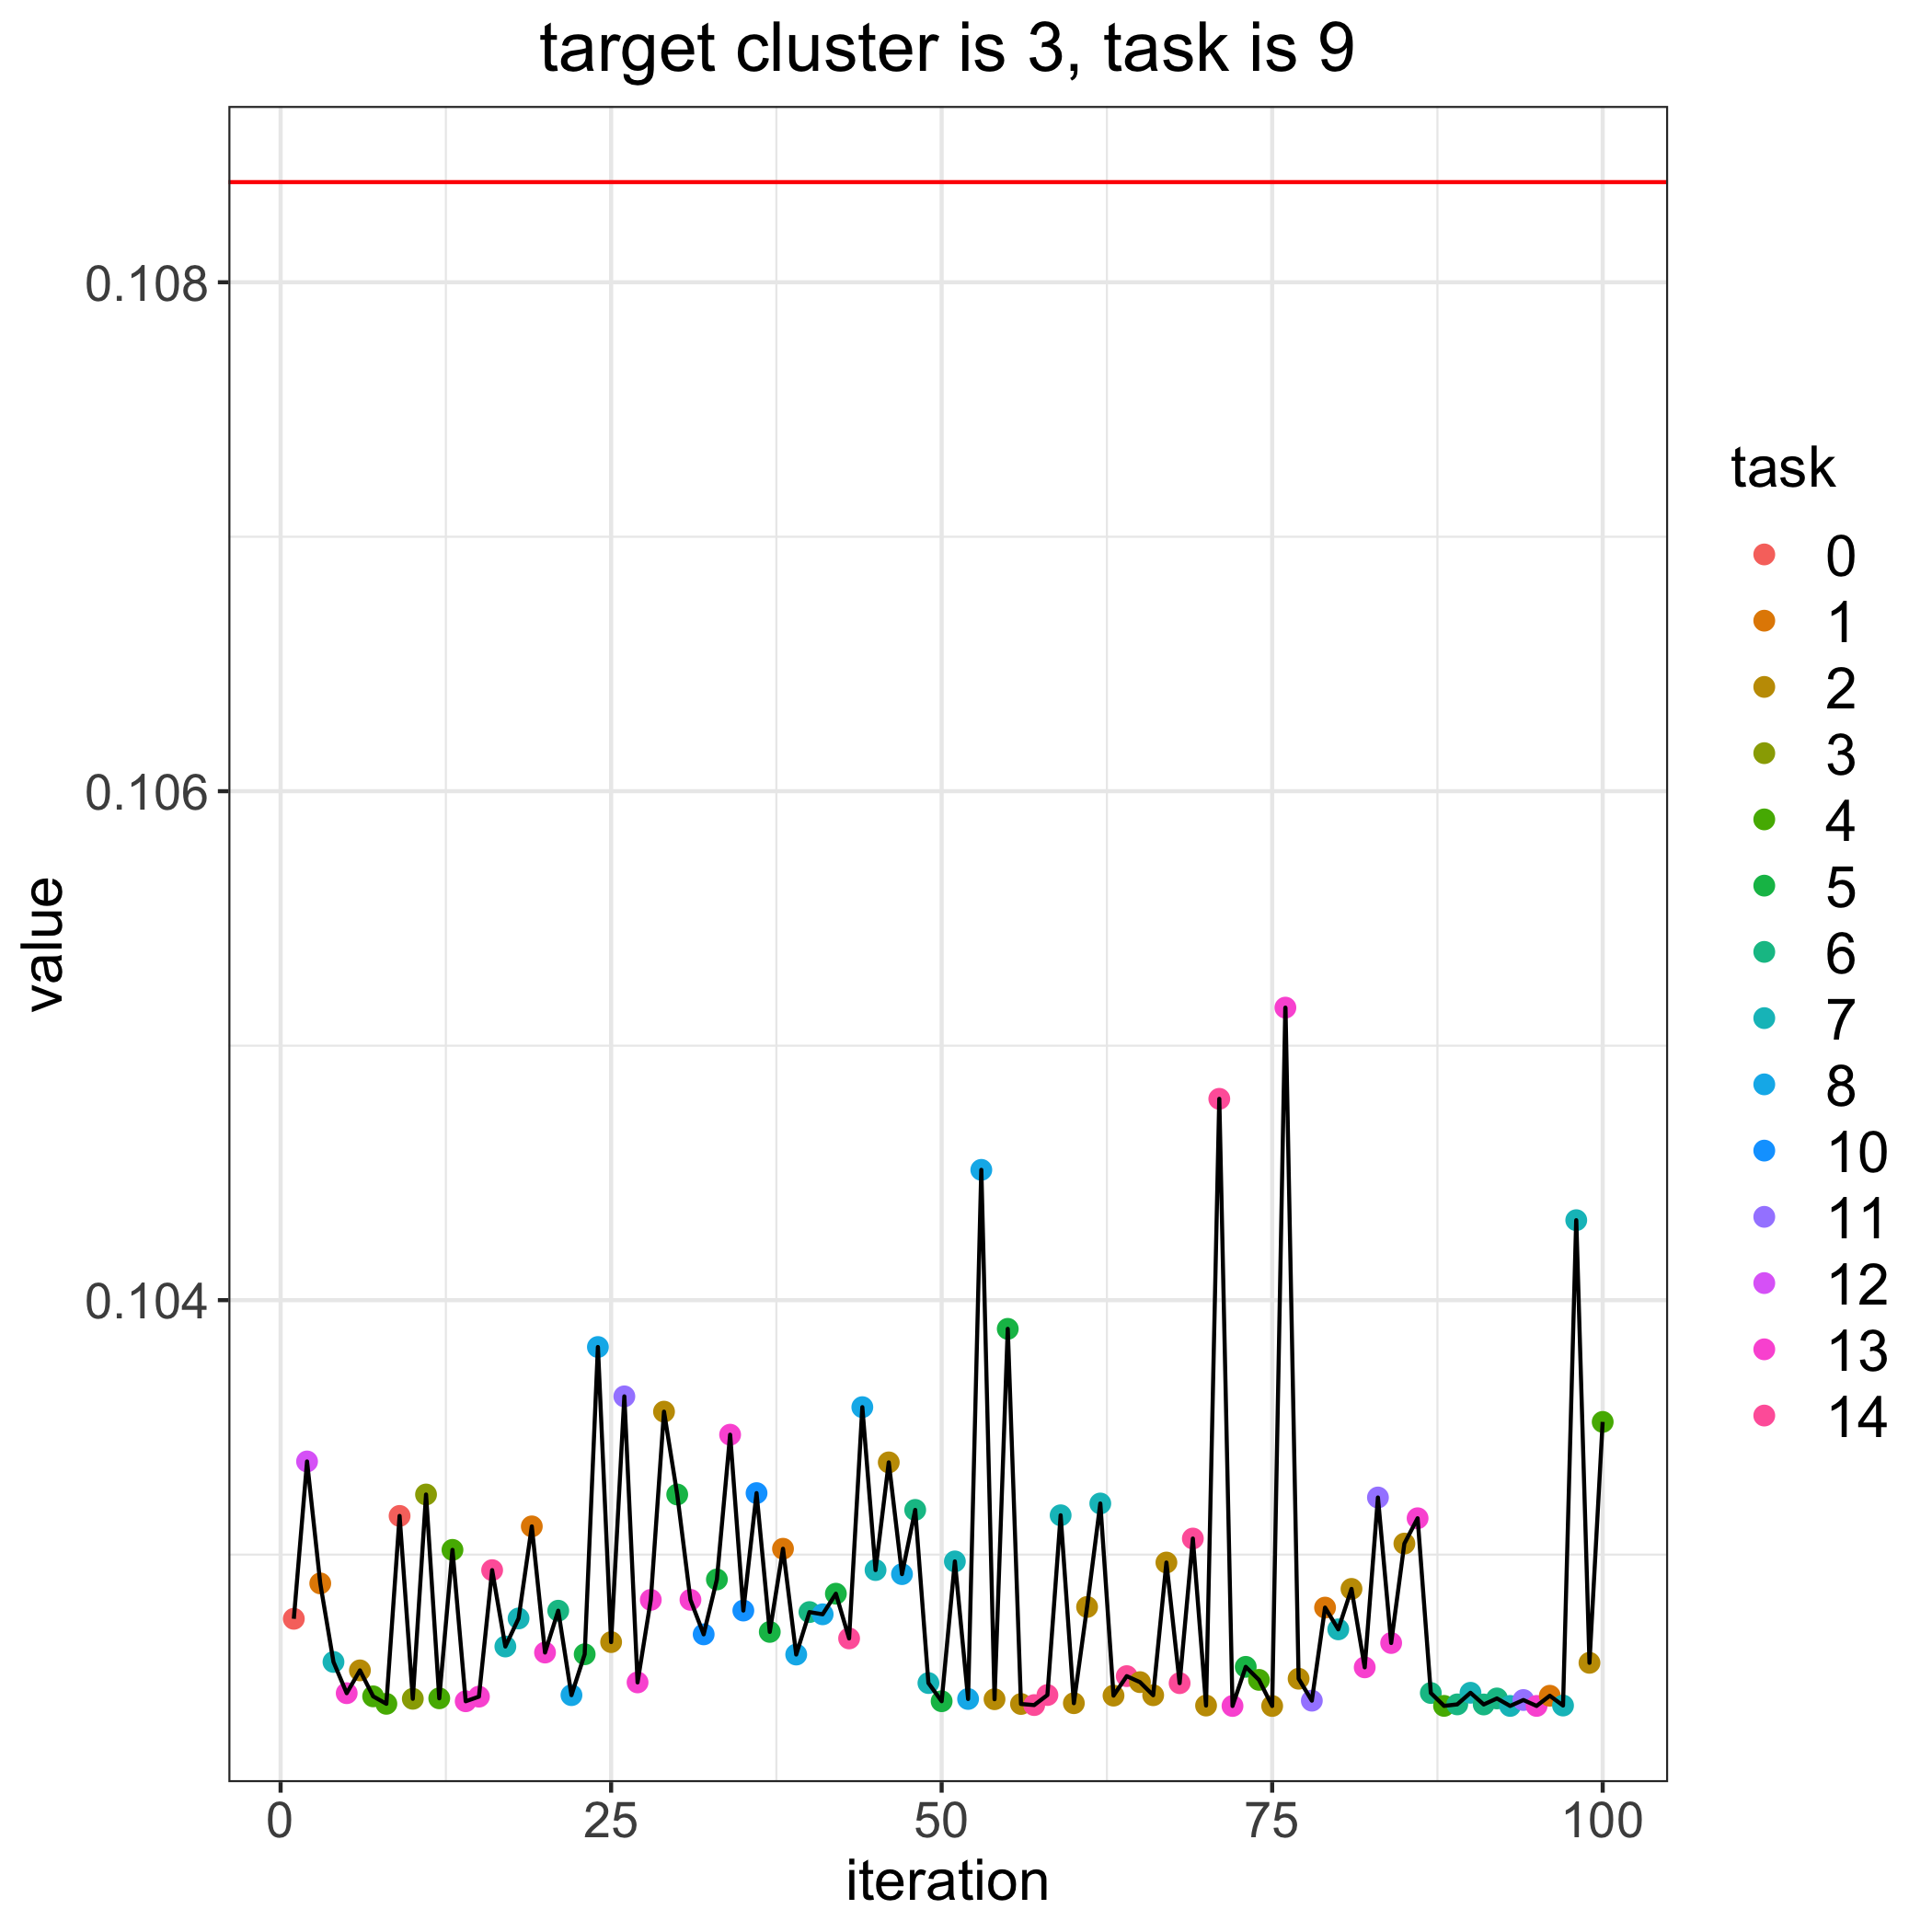

The data file committed next to this chart (first rows):
, losses, bandit_selects
0, 0.1084, 
1, 0.1027, 0.0
2, 0.1034, 12.0
3, 0.1029, 1.0
4, 0.1026, 7.0
5, 0.1025, 13.0
6, 0.1025, 2.0
7, 0.1024, 4.0
8, 0.1024, 4.0
9, 0.1032, 0.0
10, 0.1024, 3.0
11, 0.1032, 3.0
12, 0.1024, 4.0
13, 0.103, 4.0
14, 0.1024, 13.0
15, 0.1024, 13.0
16, 0.1029, 14.0
17, 0.1026, 7.0
18, 0.1027, 7.0
19, 0.1031, 1.0
20, 0.1026, 13.0
21, 0.1028, 6.0
22, 0.1024, 8.0
23, 0.1026, 5.0
24, 0.1038, 8.0
25, 0.1027, 2.0
26, 0.1036, 11.0
27, 0.1025, 13.0
28, 0.1028, 13.0
29, 0.1036, 2.0
30, 0.1032, 5.0
31, 0.1028, 13.0
32, 0.1027, 10.0
33, 0.1029, 5.0
34, 0.1035, 13.0
35, 0.1028, 10.0
36, 0.1032, 10.0
37, 0.1027, 5.0
38, 0.103, 1.0
39, 0.1026, 8.0
40, 0.1028, 6.0
41, 0.1028, 8.0
42, 0.1028, 5.0
43, 0.1027, 14.0
44, 0.1036, 8.0
45, 0.1029, 7.0
46, 0.1034, 2.0
47, 0.1029, 8.0
48, 0.1032, 6.0
49, 0.1025, 7.0
50, 0.1024, 5.0
51, 0.103, 7.0
52, 0.1024, 8.0
53, 0.1045, 8.0
54, 0.1024, 2.0
55, 0.1039, 5.0
56, 0.1024, 2.0
57, 0.1024, 14.0
58, 0.1024, 14.0
59, 0.1032, 7.0
... 41 more rows
